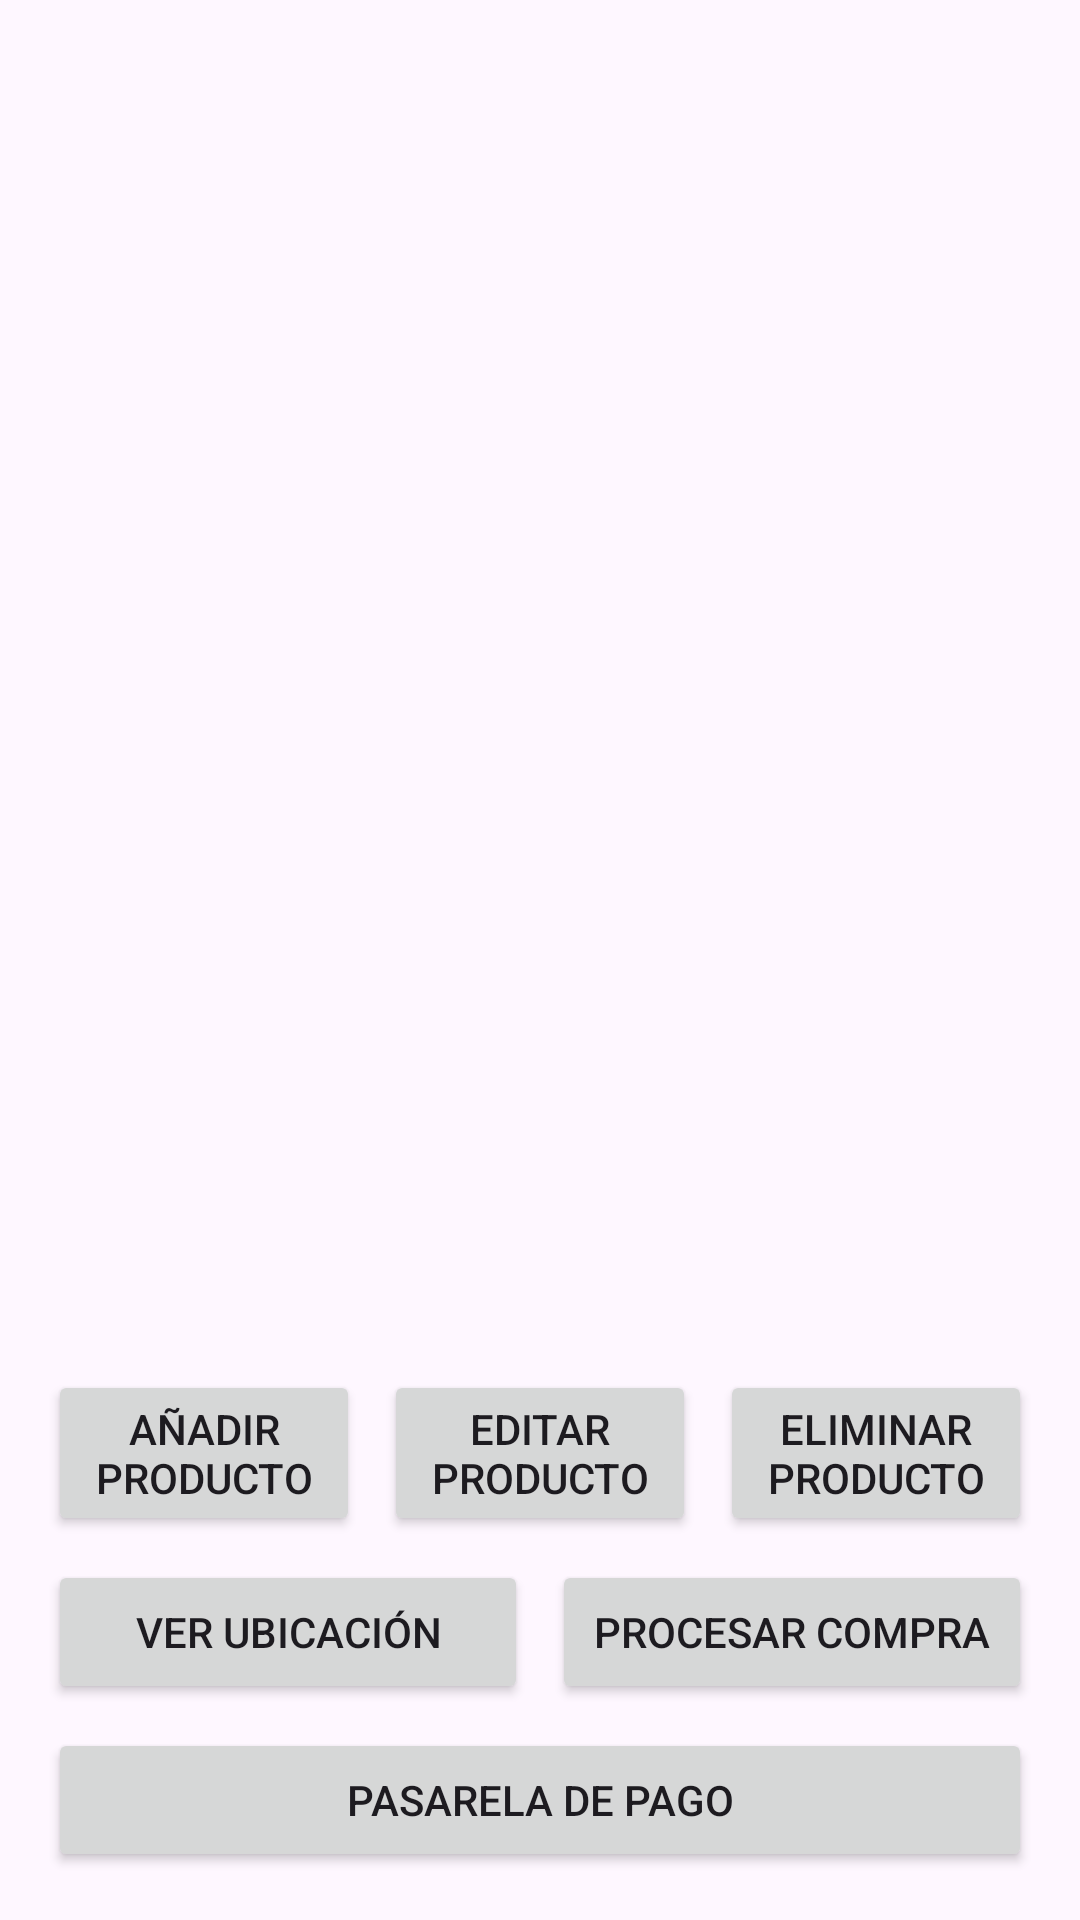

Here is an Android app screen rendered from its layout file. Give the layout XML and the strings, colors and styles it references.
<!-- AndroidManifest.xml: application theme Theme.Intershop -->
<!-- res/layout/activity_product_list.xml -->
<?xml version="1.0" encoding="utf-8"?>
<LinearLayout xmlns:android="http://schemas.android.com/apk/res/android"
    android:layout_width="match_parent"
    android:layout_height="match_parent"
    android:orientation="vertical">

    <ListView
        android:id="@+id/listViewProducts"
        android:layout_width="match_parent"
        android:layout_height="0dp"
        android:layout_weight="1" />

    <LinearLayout
        android:layout_width="match_parent"
        android:layout_height="wrap_content"
        android:orientation="vertical"
        android:padding="16dp">

        <LinearLayout
            android:layout_width="match_parent"
            android:layout_height="wrap_content"
            android:orientation="horizontal"
            android:layout_marginBottom="8dp">

            <Button
                android:id="@+id/buttonAddProduct"
                android:layout_width="0dp"
                android:layout_height="wrap_content"
                android:layout_weight="1"
                android:layout_marginEnd="4dp"
                android:text="@string/anadir_producto" />

            <Button
                android:id="@+id/buttonEditProduct"
                android:layout_width="0dp"
                android:layout_height="wrap_content"
                android:layout_weight="1"
                android:layout_marginStart="4dp"
                android:layout_marginEnd="4dp"
                android:text="Editar Producto" />

            <Button
                android:id="@+id/buttonDeleteProduct"
                android:layout_width="0dp"
                android:layout_height="wrap_content"
                android:layout_weight="1"
                android:layout_marginStart="4dp"
                android:text="Eliminar Producto" />

        </LinearLayout>

        <LinearLayout
            android:layout_width="match_parent"
            android:layout_height="wrap_content"
            android:orientation="horizontal"
            android:layout_marginBottom="8dp">

            <Button
                android:id="@+id/buttonShowLocation"
                android:layout_width="0dp"
                android:layout_height="wrap_content"
                android:layout_weight="1"
                android:layout_marginEnd="4dp"
                android:text="Ver Ubicación" />

            <Button
                android:id="@+id/buttonProcessPurchase"
                android:layout_width="0dp"
                android:layout_height="wrap_content"
                android:layout_weight="1"
                android:layout_marginStart="4dp"
                android:text="Procesar compra" />

        </LinearLayout>

        <Button
            android:id="@+id/buttonPaymentGateway"
            android:layout_width="match_parent"
            android:layout_height="wrap_content"
            android:text="Pasarela de Pago" />

    </LinearLayout>

</LinearLayout>
<!-- resources referenced by this layout -->
<resources>
  <string name="anadir_producto">Añadir Producto</string>
  <style name="Theme.Intershop" parent="Base.Theme.Intershop" />
  <style name="Base.Theme.Intershop" parent="Theme.Material3.DayNight.NoActionBar">
          
          
      </style>
</resources>
